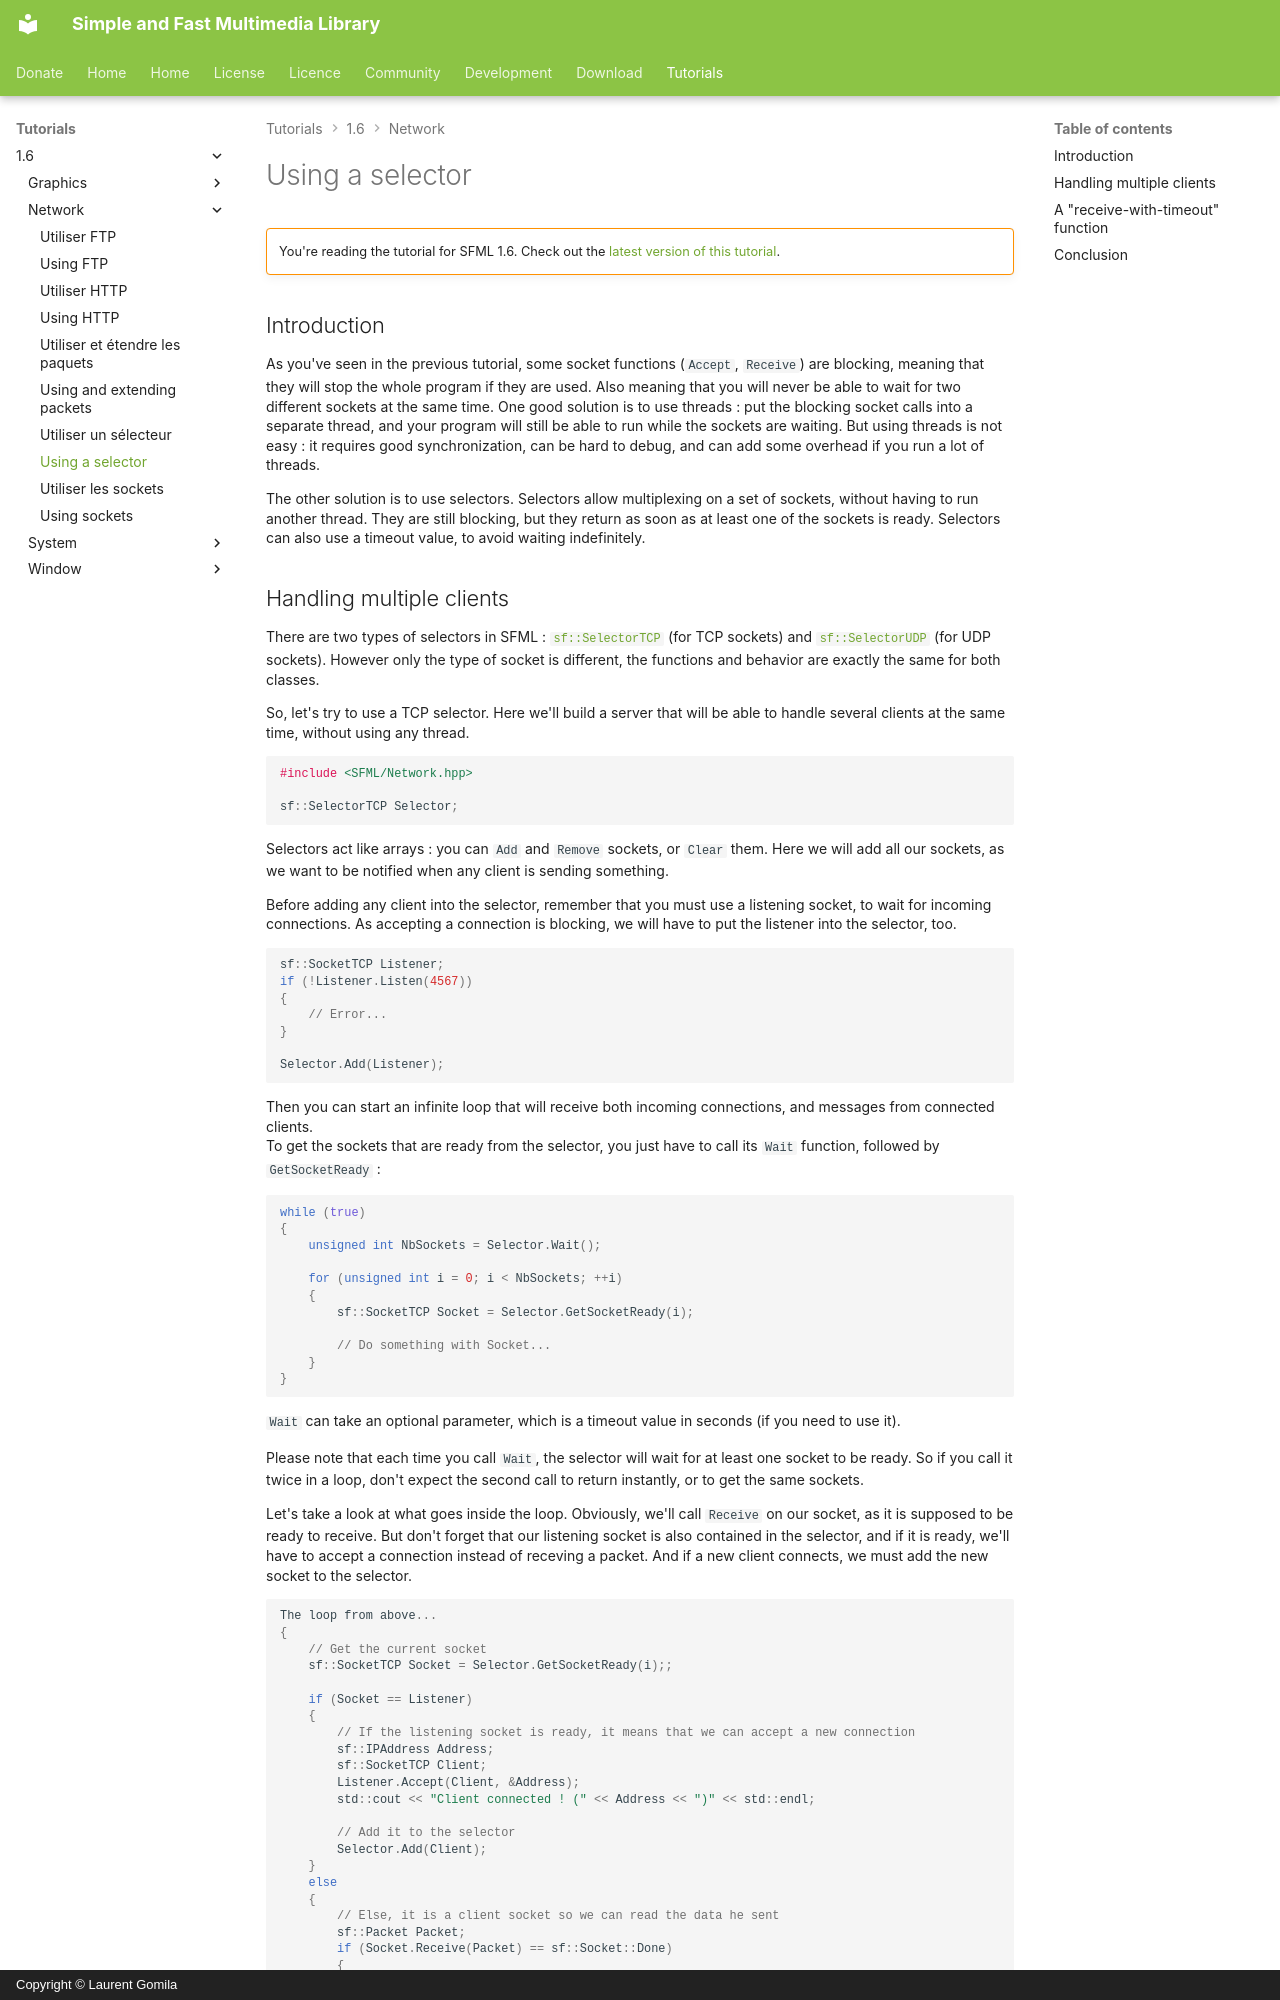

repository: SFML/SFML-Website · page: tutorials/1.6/network/selector/index.html · generator: mkdocs · copyright: Copyright © Laurent Gomila

# Using a selector

!!! warning ""

    You're reading the tutorial for SFML 1.6. Check out the [latest version of this tutorial](/tutorials/latest/network/socket/).

## Introduction

As you've seen in the previous tutorial, some socket functions (`Accept`, `Receive`) are blocking, meaning that they will stop the whole program if they are used. Also meaning that you will never be able to wait for two different sockets at the same time. One good solution is to use threads : put the blocking socket calls into a separate thread, and your program will still be able to run while the sockets are waiting. But using threads is not easy : it requires good synchronization, can be hard to debug, and can add some overhead if you run a lot of threads.

The other solution is to use selectors. Selectors allow multiplexing on a set of sockets, without having to run another thread. They are still blocking, but they return as soon as at least one of the sockets is ready. Selectors can also use a timeout value, to avoid waiting indefinitely.
